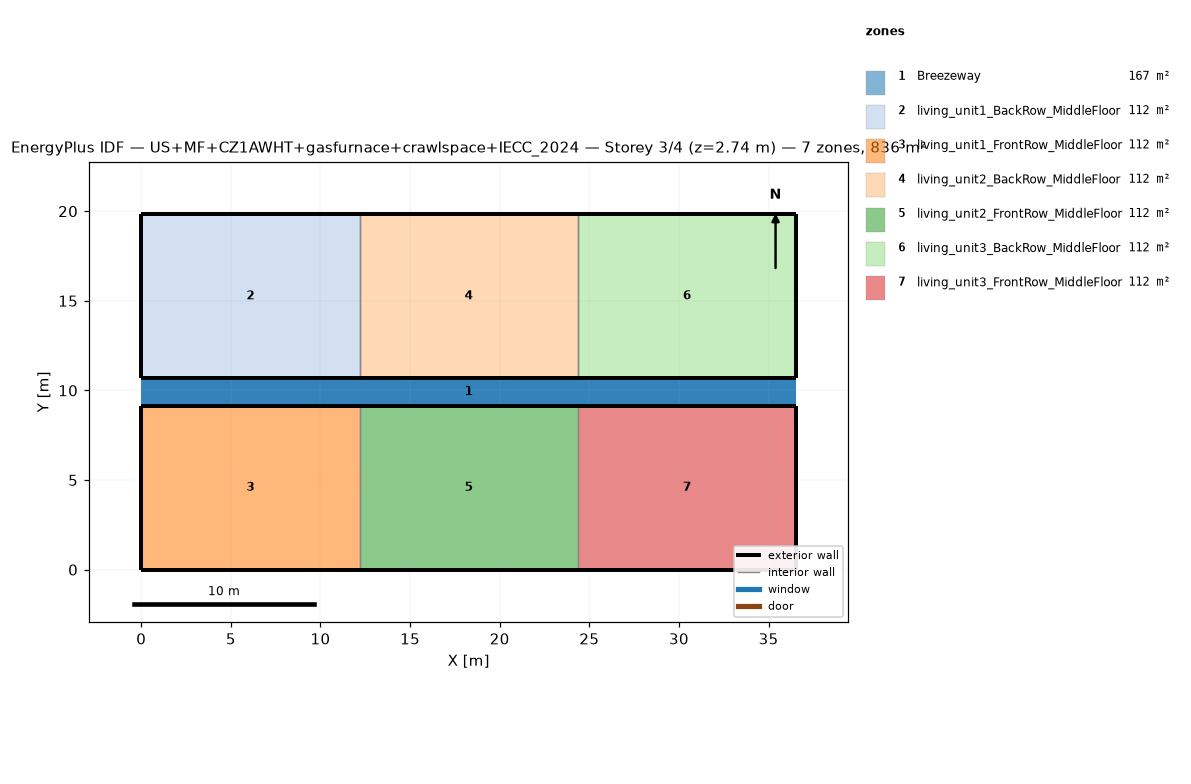
=== STOREY PLAN SPEC (per zone: floor XY polygon, exterior-wall plan segments, windows/doors) ===
zone 1: Breezeway  (167.0 m²)
  floor: (36.54, 9.16) (0.00, 9.16) (0.00, 10.68) (36.54, 10.68)
  floor: (36.54, 9.16) (0.00, 9.16) (0.00, 10.68) (36.54, 10.68)
  floor: (36.54, 9.16) (0.00, 9.16) (0.00, 10.68) (36.54, 10.68)
zone 2: living_unit1_BackRow_MiddleFloor  (111.5 m²)
  floor: (12.18, 10.68) (0.00, 10.68) (0.00, 19.84) (12.18, 19.84)
  exterior wall: (0.00, 10.68) – (12.18, 10.68)  [12.2 m]
  exterior wall: (12.18, 19.84) – (0.00, 19.84)  [12.2 m]
  exterior wall: (0.00, 19.84) – (0.00, 10.68)  [9.2 m]
  interior walls: 1
zone 3: living_unit1_FrontRow_MiddleFloor  (111.5 m²)
  floor: (12.18, 0.00) (0.00, 0.00) (0.00, 9.16) (12.18, 9.16)
  exterior wall: (0.00, 0.00) – (12.18, 0.00)  [12.2 m]
  exterior wall: (12.18, 9.16) – (0.00, 9.16)  [12.2 m]
  exterior wall: (0.00, 9.16) – (0.00, 0.00)  [9.2 m]
  interior walls: 1
zone 4: living_unit2_BackRow_MiddleFloor  (111.5 m²)
  floor: (24.36, 10.68) (12.18, 10.68) (12.18, 19.84) (24.36, 19.84)
  exterior wall: (12.18, 10.68) – (24.36, 10.68)  [12.2 m]
  exterior wall: (24.36, 19.84) – (12.18, 19.84)  [12.2 m]
  interior walls: 2
zone 5: living_unit2_FrontRow_MiddleFloor  (111.5 m²)
  floor: (24.36, 0.00) (12.18, 0.00) (12.18, 9.16) (24.36, 9.16)
  exterior wall: (12.18, 0.00) – (24.36, 0.00)  [12.2 m]
  exterior wall: (24.36, 9.16) – (12.18, 9.16)  [12.2 m]
  interior walls: 2
zone 6: living_unit3_BackRow_MiddleFloor  (111.5 m²)
  floor: (36.54, 10.68) (24.36, 10.68) (24.36, 19.84) (36.54, 19.84)
  exterior wall: (24.36, 10.68) – (36.54, 10.68)  [12.2 m]
  exterior wall: (36.54, 10.68) – (36.54, 19.84)  [9.2 m]
  exterior wall: (36.54, 19.84) – (24.36, 19.84)  [12.2 m]
  interior walls: 1
zone 7: living_unit3_FrontRow_MiddleFloor  (111.5 m²)
  floor: (36.54, 0.00) (24.36, 0.00) (24.36, 9.16) (36.54, 9.16)
  exterior wall: (24.36, 0.00) – (36.54, 0.00)  [12.2 m]
  exterior wall: (36.54, 0.00) – (36.54, 9.16)  [9.2 m]
  exterior wall: (36.54, 9.16) – (24.36, 9.16)  [12.2 m]
  interior walls: 1

=== DERIVED (storey summary) ===
Building: US+MF+CZ1AWHT+gasfurnace+crawlspace+IECC_2024
Storey: 3 of 4  (floor level z = 2.74 m)
Storey gross floor area: 836.2 m²
Zones on this storey: 7
  - Breezeway: floor 167.0 m²
  - living_unit1_BackRow_MiddleFloor: floor 111.5 m²; exterior wall 33.5 m (86.9 m²); WWR 0.0%
  - living_unit1_FrontRow_MiddleFloor: floor 111.5 m²; exterior wall 33.5 m (86.9 m²); WWR 0.0%
  - living_unit2_BackRow_MiddleFloor: floor 111.5 m²; exterior wall 24.4 m (63.1 m²); WWR 0.0%
  - living_unit2_FrontRow_MiddleFloor: floor 111.5 m²; exterior wall 24.4 m (63.1 m²); WWR 0.0%
  - living_unit3_BackRow_MiddleFloor: floor 111.5 m²; exterior wall 33.5 m (86.9 m²); WWR 0.0%
  - living_unit3_FrontRow_MiddleFloor: floor 111.5 m²; exterior wall 33.5 m (86.9 m²); WWR 0.0%
Zone adjacency (shared interzone walls):
  - living_unit1_BackRow_MiddleFloor ↔ living_unit2_BackRow_MiddleFloor
  - living_unit1_FrontRow_MiddleFloor ↔ living_unit2_FrontRow_MiddleFloor
  - living_unit2_BackRow_MiddleFloor ↔ living_unit3_BackRow_MiddleFloor
  - living_unit2_FrontRow_MiddleFloor ↔ living_unit3_FrontRow_MiddleFloor